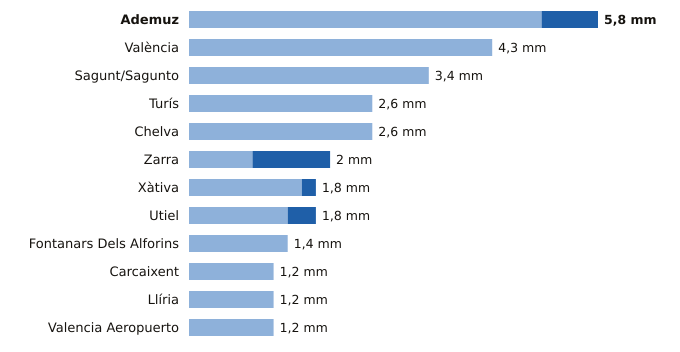

Data behind this chart, as committed beside it:
estacion, provincia, indicativo, mm_6_dias_anteriores, mm_hoy, mm_7_dias, horas_de_hoy
Ademuz, Valencia, 8381X, 5.0, 0.8, 5.8, 13
València, Valencia, 8416, 4.3, 0.0, 4.3, 17
Sagunt/Sagunto, Valencia, 8446Y, 3.4, 0.0, 3.4, 13
Turís, Valencia, 8337X, 2.6, 0.0, 2.6, 16
Chelva, Valencia, 8395X, 2.6, 0.0, 2.6, 17
Zarra, Valencia, 8203O, 0.9, 1.1, 2.0, 17
Xàtiva, Valencia, 8293X, 1.6, 0.2, 1.8, 17
Utiel, Valencia, 8309X, 1.4, 0.4, 1.8, 17
Fontanars Dels Alforins, Valencia, 8005X, 1.4, 0.0, 1.4, 15
Carcaixent, Valencia, 8300X, 1.2, 0.0, 1.2, 14
Llíria, Valencia, 8409X, 1.2, 0.0, 1.2, 17
Valencia Aeropuerto, Valencia, 8414A, 1.2, 0.0, 1.2, 17
